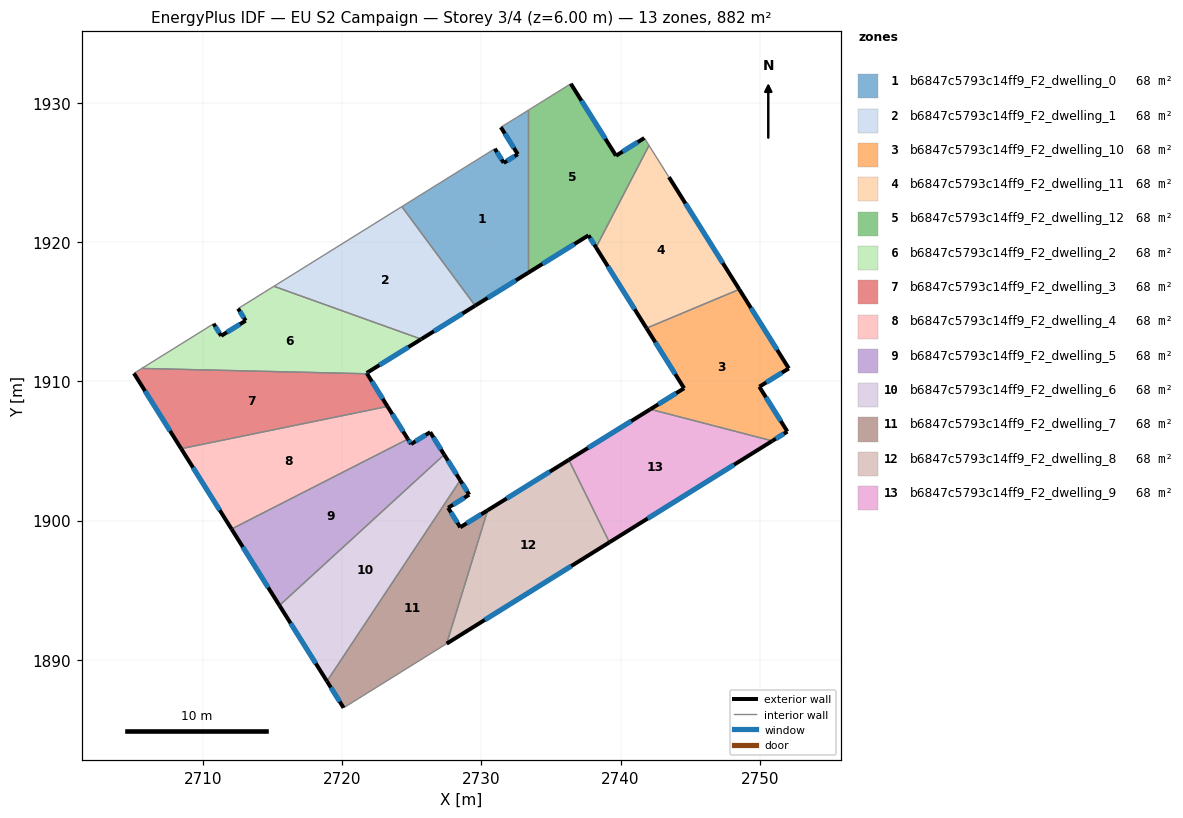
=== STOREY PLAN SPEC (per zone: floor XY polygon, exterior-wall plan segments, windows/doors) ===
zone 1: b6847c5793c14ff9_F2_dwelling_0  (67.9 m²)
  floor: (2733.38, 1929.49) (2733.38, 1917.82) (2729.55, 1915.45) (2724.28, 1922.56) (2730.97, 1926.72) (2731.61, 1925.71) (2732.62, 1926.33) (2731.40, 1928.27) (2732.52, 1928.96)
  exterior wall: (2732.62, 1926.33) – (2731.61, 1925.71)  [1.2 m]
    window: (2732.38, 1926.18) – (2731.84, 1925.85)  [1.0 m²]
  exterior wall: (2731.40, 1928.27) – (2732.62, 1926.33)  [2.3 m]
    window: (2731.68, 1927.81) – (2732.33, 1926.78)  [1.9 m²]
  exterior wall: (2729.55, 1915.45) – (2733.38, 1917.82)  [4.5 m]
    window: (2730.45, 1916.00) – (2732.48, 1917.26)  [3.8 m²]
  exterior wall: (2731.61, 1925.71) – (2730.97, 1926.72)  [1.2 m]
    window: (2731.46, 1925.95) – (2731.12, 1926.49)  [1.0 m²]
  interior walls: 5
zone 2: b6847c5793c14ff9_F2_dwelling_1  (67.9 m²)
  floor: (2724.28, 1922.56) (2729.55, 1915.45) (2725.68, 1913.04) (2715.09, 1916.84)
  exterior wall: (2725.68, 1913.04) – (2729.55, 1915.45)  [4.6 m]
    window: (2726.59, 1913.60) – (2728.64, 1914.88)  [3.8 m²]
  interior walls: 3
zone 3: b6847c5793c14ff9_F2_dwelling_10  (67.9 m²)
  floor: (2748.53, 1916.62) (2752.09, 1910.94) (2749.97, 1909.62) (2751.99, 1906.40) (2750.90, 1905.73) (2742.14, 1908.00) (2744.57, 1909.51) (2741.86, 1913.83)
  exterior wall: (2751.99, 1906.40) – (2749.97, 1909.62)  [3.8 m]
    window: (2751.51, 1907.16) – (2750.45, 1908.87)  [3.2 m²]
  exterior wall: (2750.90, 1905.73) – (2751.99, 1906.40)  [1.3 m]
    window: (2751.16, 1905.89) – (2751.73, 1906.24)  [1.1 m²]
  exterior wall: (2744.57, 1909.51) – (2742.14, 1908.00)  [2.9 m]
    window: (2744.00, 1909.16) – (2742.71, 1908.36)  [2.4 m²]
  exterior wall: (2741.86, 1913.83) – (2744.57, 1909.51)  [5.1 m]
    window: (2742.50, 1912.81) – (2743.93, 1910.52)  [4.3 m²]
  exterior wall: (2752.09, 1910.94) – (2748.53, 1916.62)  [6.7 m]
    window: (2751.26, 1912.27) – (2749.37, 1915.28)  [5.7 m²]
  exterior wall: (2749.97, 1909.62) – (2752.09, 1910.94)  [2.5 m]
    window: (2750.47, 1909.93) – (2751.59, 1910.63)  [2.1 m²]
  interior walls: 2
zone 4: b6847c5793c14ff9_F2_dwelling_11  (67.9 m²)
  floor: (2743.48, 1924.68) (2748.53, 1916.62) (2741.86, 1913.83) (2738.24, 1919.63) (2742.05, 1926.96)
  exterior wall: (2738.24, 1919.63) – (2741.86, 1913.83)  [6.8 m]
    window: (2739.09, 1918.27) – (2741.01, 1915.19)  [5.8 m²]
  exterior wall: (2748.53, 1916.62) – (2743.48, 1924.68)  [9.5 m]
    window: (2747.35, 1918.51) – (2744.67, 1922.79)  [8.0 m²]
  interior walls: 3
zone 5: b6847c5793c14ff9_F2_dwelling_12  (67.9 m²)
  floor: (2741.71, 1927.49) (2742.05, 1926.96) (2738.24, 1919.63) (2737.69, 1920.50) (2733.38, 1917.82) (2733.38, 1929.49) (2736.43, 1931.39) (2739.67, 1926.22)
  exterior wall: (2741.71, 1927.49) – (2739.67, 1926.22)  [2.4 m]
    window: (2741.23, 1927.20) – (2740.15, 1926.52)  [2.0 m²]
  exterior wall: (2737.69, 1920.50) – (2738.24, 1919.63)  [1.0 m]
    window: (2737.82, 1920.29) – (2738.11, 1919.83)  [0.9 m²]
  exterior wall: (2733.38, 1917.82) – (2737.69, 1920.50)  [5.1 m]
    window: (2734.39, 1918.45) – (2736.68, 1919.87)  [4.3 m²]
  exterior wall: (2739.67, 1926.22) – (2736.43, 1931.39)  [6.1 m]
    window: (2738.91, 1927.44) – (2737.19, 1930.18)  [5.2 m²]
  interior walls: 4
zone 6: b6847c5793c14ff9_F2_dwelling_2  (67.9 m²)
  floor: (2725.68, 1913.04) (2721.75, 1910.61) (2721.79, 1910.55) (2705.60, 1910.94) (2710.76, 1914.15) (2711.30, 1913.28) (2713.06, 1914.37) (2712.52, 1915.24) (2715.09, 1916.84)
  exterior wall: (2721.75, 1910.61) – (2725.68, 1913.04)  [4.6 m]
    window: (2722.68, 1911.18) – (2724.76, 1912.47)  [3.9 m²]
  exterior wall: (2721.79, 1910.55) – (2721.75, 1910.61)  [0.1 m]
    window: (2721.78, 1910.56) – (2721.76, 1910.59)  [0.1 m²]
  exterior wall: (2711.30, 1913.28) – (2710.76, 1914.15)  [1.0 m]
    window: (2711.17, 1913.48) – (2710.89, 1913.94)  [0.9 m²]
  exterior wall: (2713.06, 1914.37) – (2711.30, 1913.28)  [2.1 m]
    window: (2712.65, 1914.11) – (2711.71, 1913.53)  [1.7 m²]
  exterior wall: (2712.52, 1915.24) – (2713.06, 1914.37)  [1.0 m]
    window: (2712.65, 1915.03) – (2712.93, 1914.57)  [0.9 m²]
  interior walls: 4
zone 7: b6847c5793c14ff9_F2_dwelling_3  (67.9 m²)
  floor: (2721.79, 1910.55) (2723.25, 1908.21) (2708.43, 1905.17) (2705.03, 1910.58) (2705.60, 1910.94)
  exterior wall: (2723.25, 1908.21) – (2721.79, 1910.55)  [2.8 m]
    window: (2722.91, 1908.76) – (2722.13, 1910.00)  [2.3 m²]
  exterior wall: (2705.03, 1910.58) – (2708.43, 1905.17)  [6.4 m]
    window: (2705.83, 1909.31) – (2707.63, 1906.44)  [5.4 m²]
  interior walls: 3
zone 8: b6847c5793c14ff9_F2_dwelling_4  (67.9 m²)
  floor: (2723.25, 1908.21) (2724.72, 1905.86) (2712.05, 1899.40) (2708.43, 1905.17)
  exterior wall: (2724.72, 1905.86) – (2723.25, 1908.21)  [2.8 m]
    window: (2724.37, 1906.41) – (2723.60, 1907.65)  [2.3 m²]
  exterior wall: (2708.43, 1905.17) – (2712.05, 1899.40)  [6.8 m]
    window: (2709.28, 1903.81) – (2711.20, 1900.75)  [5.8 m²]
  interior walls: 2
zone 9: b6847c5793c14ff9_F2_dwelling_5  (67.9 m²)
  floor: (2726.32, 1906.36) (2727.33, 1904.74) (2715.49, 1893.91) (2712.05, 1899.40) (2724.72, 1905.86) (2724.94, 1905.50)
  exterior wall: (2724.94, 1905.50) – (2724.72, 1905.86)  [0.4 m]
    window: (2724.89, 1905.59) – (2724.77, 1905.78)  [0.4 m²]
  exterior wall: (2726.32, 1906.36) – (2724.94, 1905.50)  [1.6 m]
    window: (2726.00, 1906.16) – (2725.27, 1905.70)  [1.4 m²]
  exterior wall: (2727.33, 1904.74) – (2726.32, 1906.36)  [1.9 m]
    window: (2727.09, 1905.12) – (2726.56, 1905.98)  [1.6 m²]
  exterior wall: (2712.05, 1899.40) – (2715.49, 1893.91)  [6.5 m]
    window: (2712.86, 1898.11) – (2714.68, 1895.19)  [5.5 m²]
  interior walls: 2
zone 10: b6847c5793c14ff9_F2_dwelling_6  (67.9 m²)
  floor: (2727.33, 1904.74) (2728.48, 1902.90) (2718.90, 1888.46) (2715.49, 1893.91)
  exterior wall: (2728.48, 1902.90) – (2727.33, 1904.74)  [2.2 m]
    window: (2728.21, 1903.33) – (2727.60, 1904.31)  [1.8 m²]
  exterior wall: (2715.49, 1893.91) – (2718.90, 1888.46)  [6.4 m]
    window: (2716.29, 1892.63) – (2718.10, 1889.74)  [5.4 m²]
  interior walls: 2
zone 11: b6847c5793c14ff9_F2_dwelling_7  (67.9 m²)
  floor: (2729.13, 1901.86) (2727.61, 1900.92) (2728.48, 1899.52) (2730.45, 1900.74) (2727.50, 1891.16) (2720.10, 1886.55) (2718.90, 1888.46) (2728.48, 1902.90)
  exterior wall: (2729.13, 1901.86) – (2728.48, 1902.90)  [1.2 m]
    window: (2728.98, 1902.11) – (2728.63, 1902.65)  [1.0 m²]
  exterior wall: (2727.61, 1900.92) – (2729.13, 1901.86)  [1.8 m]
    window: (2727.97, 1901.14) – (2728.77, 1901.64)  [1.5 m²]
  exterior wall: (2728.48, 1899.52) – (2727.61, 1900.92)  [1.6 m]
    window: (2728.28, 1899.85) – (2727.82, 1900.59)  [1.4 m²]
  exterior wall: (2730.45, 1900.74) – (2728.48, 1899.52)  [2.3 m]
    window: (2729.99, 1900.45) – (2728.94, 1899.81)  [2.0 m²]
  exterior wall: (2718.90, 1888.46) – (2720.10, 1886.55)  [2.3 m]
    window: (2719.18, 1888.01) – (2719.82, 1887.00)  [1.9 m²]
  interior walls: 3
zone 12: b6847c5793c14ff9_F2_dwelling_8  (67.9 m²)
  floor: (2736.28, 1904.37) (2739.20, 1898.44) (2727.50, 1891.16) (2730.45, 1900.74)
  exterior wall: (2736.28, 1904.37) – (2730.45, 1900.74)  [6.9 m]
    window: (2734.91, 1903.52) – (2731.82, 1901.59)  [5.8 m²]
  exterior wall: (2727.50, 1891.16) – (2739.20, 1898.44)  [13.8 m]
    window: (2730.25, 1892.87) – (2736.45, 1896.73)  [11.6 m²]
  interior walls: 2
zone 13: b6847c5793c14ff9_F2_dwelling_9  (67.9 m²)
  floor: (2750.90, 1905.73) (2739.20, 1898.44) (2736.28, 1904.37) (2742.14, 1908.00)
  exterior wall: (2742.14, 1908.00) – (2736.28, 1904.37)  [6.9 m]
    window: (2740.76, 1907.15) – (2737.66, 1905.22)  [5.8 m²]
  exterior wall: (2739.20, 1898.44) – (2750.90, 1905.73)  [13.8 m]
    window: (2741.95, 1900.15) – (2748.15, 1904.02)  [11.6 m²]
  interior walls: 2

=== DERIVED (storey summary) ===
Building: EU S2 Campaign
Storey: 3 of 4  (floor level z = 6.00 m)
Storey gross floor area: 882.5 m²
Zones on this storey: 13
  - b6847c5793c14ff9_F2_dwelling_0: floor 67.9 m²; exterior wall 9.2 m (27.5 m²); 4 window(s) 7.7 m²; WWR 28.1%
  - b6847c5793c14ff9_F2_dwelling_1: floor 67.9 m²; exterior wall 4.6 m (13.7 m²); 1 window(s) 3.8 m²; WWR 28.1%
  - b6847c5793c14ff9_F2_dwelling_10: floor 67.9 m²; exterior wall 22.2 m (66.7 m²); 6 window(s) 18.8 m²; WWR 28.1%
  - b6847c5793c14ff9_F2_dwelling_11: floor 67.9 m²; exterior wall 16.4 m (49.1 m²); 2 window(s) 13.8 m²; WWR 28.1%
  - b6847c5793c14ff9_F2_dwelling_12: floor 67.9 m²; exterior wall 14.6 m (43.8 m²); 4 window(s) 12.3 m²; WWR 28.1%
  - b6847c5793c14ff9_F2_dwelling_2: floor 67.9 m²; exterior wall 8.8 m (26.4 m²); 5 window(s) 7.4 m²; WWR 28.1%
  - b6847c5793c14ff9_F2_dwelling_3: floor 67.9 m²; exterior wall 9.2 m (27.5 m²); 2 window(s) 7.7 m²; WWR 28.1%
  - b6847c5793c14ff9_F2_dwelling_4: floor 67.9 m²; exterior wall 9.6 m (28.7 m²); 2 window(s) 8.1 m²; WWR 28.1%
  - b6847c5793c14ff9_F2_dwelling_5: floor 67.9 m²; exterior wall 10.4 m (31.3 m²); 4 window(s) 8.8 m²; WWR 28.1%
  - b6847c5793c14ff9_F2_dwelling_6: floor 67.9 m²; exterior wall 8.6 m (25.8 m²); 2 window(s) 7.3 m²; WWR 28.1%
  - b6847c5793c14ff9_F2_dwelling_7: floor 67.9 m²; exterior wall 9.2 m (27.7 m²); 5 window(s) 7.8 m²; WWR 28.1%
  - b6847c5793c14ff9_F2_dwelling_8: floor 67.9 m²; exterior wall 20.6 m (61.9 m²); 2 window(s) 17.4 m²; WWR 28.1%
  - b6847c5793c14ff9_F2_dwelling_9: floor 67.9 m²; exterior wall 20.7 m (62.0 m²); 2 window(s) 17.4 m²; WWR 28.1%
Zone adjacency (shared interzone walls):
  - b6847c5793c14ff9_F2_dwelling_0 ↔ b6847c5793c14ff9_F2_dwelling_1
  - b6847c5793c14ff9_F2_dwelling_0 ↔ b6847c5793c14ff9_F2_dwelling_12
  - b6847c5793c14ff9_F2_dwelling_1 ↔ b6847c5793c14ff9_F2_dwelling_2
  - b6847c5793c14ff9_F2_dwelling_10 ↔ b6847c5793c14ff9_F2_dwelling_11
  - b6847c5793c14ff9_F2_dwelling_10 ↔ b6847c5793c14ff9_F2_dwelling_9
  - b6847c5793c14ff9_F2_dwelling_11 ↔ b6847c5793c14ff9_F2_dwelling_12
  - b6847c5793c14ff9_F2_dwelling_2 ↔ b6847c5793c14ff9_F2_dwelling_3
  - b6847c5793c14ff9_F2_dwelling_3 ↔ b6847c5793c14ff9_F2_dwelling_4
  - b6847c5793c14ff9_F2_dwelling_4 ↔ b6847c5793c14ff9_F2_dwelling_5
  - b6847c5793c14ff9_F2_dwelling_5 ↔ b6847c5793c14ff9_F2_dwelling_6
  - b6847c5793c14ff9_F2_dwelling_6 ↔ b6847c5793c14ff9_F2_dwelling_7
  - b6847c5793c14ff9_F2_dwelling_7 ↔ b6847c5793c14ff9_F2_dwelling_8
  - b6847c5793c14ff9_F2_dwelling_8 ↔ b6847c5793c14ff9_F2_dwelling_9